Run: headless pygame with SDL's dummy video driver; simulated clock (each Clock.tick advances the game by its frame time, no real sleeping); random seed 0; keys injected as events and as key.get_pressed() state; no mouse input.
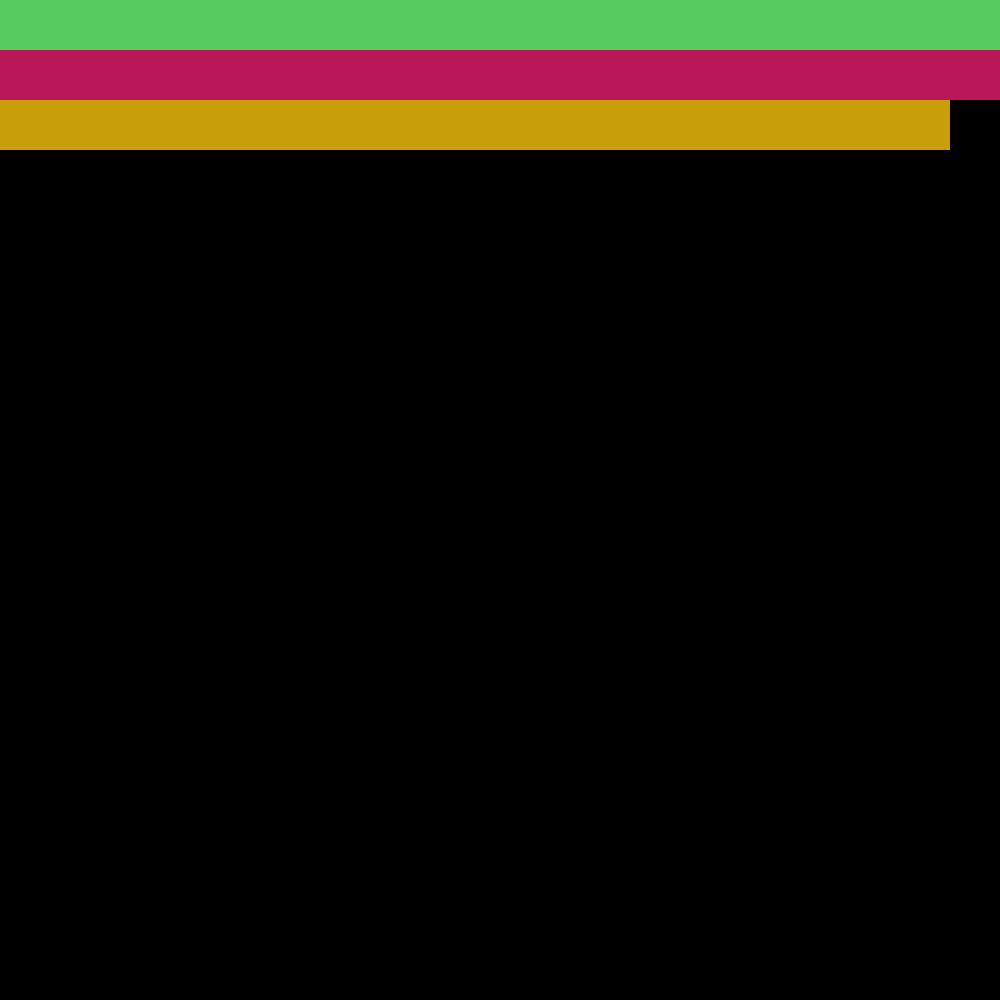
Frame 1 of 2 · flips 1–60 · no input
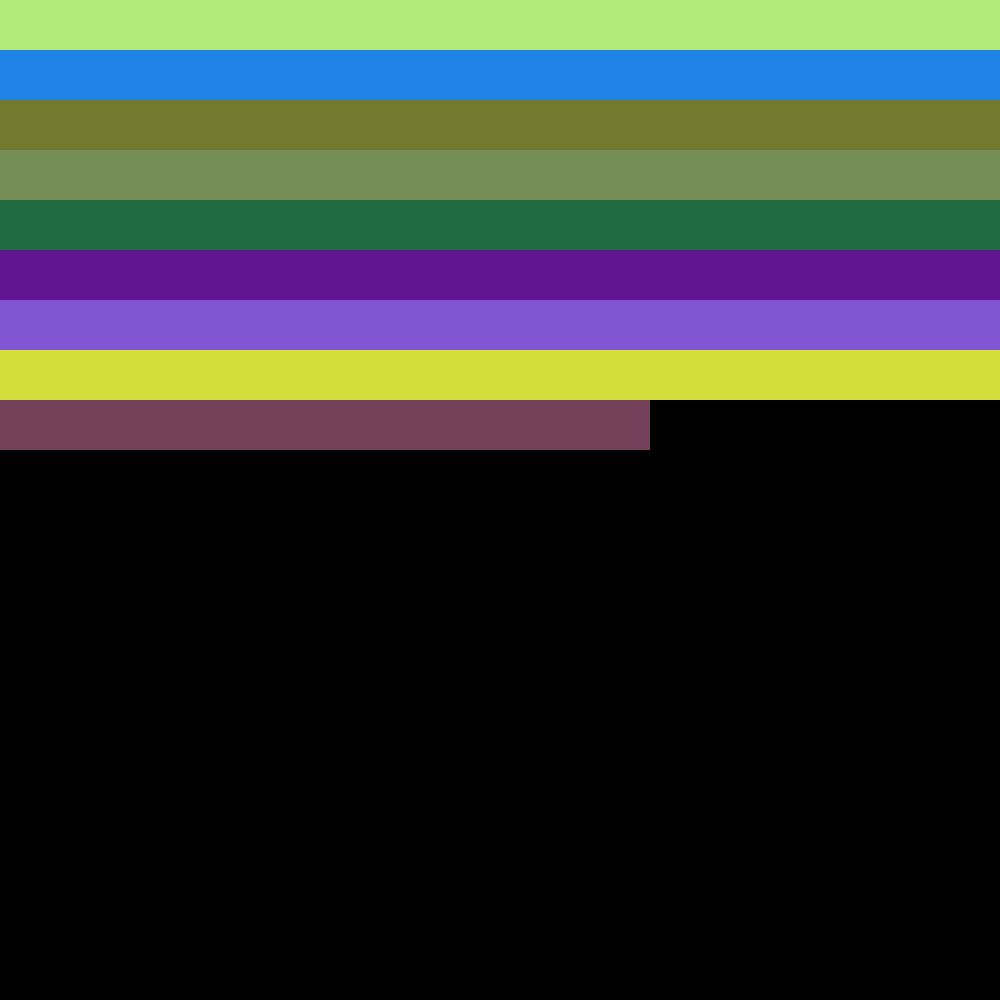
Frame 2 of 2 · flips 61–180 · tapped SPACE, RETURN · held RIGHT (→), D

The pygame program that drew these frames:

#!/usr/bin/env python
# -*-encoding=utf8 -*-

import pygame
import math
import random

def draw_block_black(pos_width, pos_height, screen, r, g, b):
    for x in range(0, pos_width*50):
        for y in range((pos_height-1)*50, pos_height*50):
            screen.set_at([x, y], [r, g, b])

def draw_block_white(pos_width, pos_height, screen, r, g, b):
    for x in range((pos_width-1)*49, pos_width*50):
        for y in range(0, pos_height*50):
            screen.set_at([x, y], [r, g, b])

if __name__ == '__main__':

    pygame.init()
    win_width, win_height = 1000, 1000
    screen = pygame.display.set_mode((win_width, win_height))

    
    while 1:

        timer = 0
        pos_width, pos_height = 1, 1

        while 1:
    
            if pos_width < 20 or pos_height < 20:
                
        
                if timer == 0:
                    
                    screen.fill(0)
                    timer = 100

                    if pos_width == 20:
                        pos_width = 0
                        pos_height += 1

                        for h in range(0, pos_height):
                            draw_block_black(20, h, screen, random.randint(1, 255), random.randint(1, 255), random.randint(1, 255))

                        draw_block_black(pos_width, pos_height, screen, random.randint(1, 255), random.randint(1, 255), random.randint(1, 255))

                    else:
                        pos_width += 1
                        for h in range(0, pos_height):
                            draw_block_black(20, h, screen, random.randint(1, 255), random.randint(1, 255), random.randint(1, 255))
                        draw_block_black(pos_width, pos_height, screen, random.randint(1, 255), random.randint(1, 255), random.randint(1, 255))

                    
                    pygame.display.flip()
    
            else:
                break
    
            for event in pygame.event.get():
                if event.type == pygame.QUIT:
                    pygame.quit()
                    exit(0)

            timer -= 1


        timer = 0
        pos_width, pos_height = 1, 1
    
        while 1:
    
            if pos_width < 20 or pos_height < 20:
                
                if timer == 0:
                    
                    screen.fill([255, 255, 255])
                    timer = 100

                    if pos_height == 20:
                        pos_height = 0
                        pos_width += 1
                        
                        for w in range(0, pos_width):
                            draw_block_white(w, 20, screen, random.randint(1, 255), random.randint(1, 255), random.randint(1, 255))

                        draw_block_white(pos_width, pos_height, screen, random.randint(1, 255), random.randint(1, 255), random.randint(1, 255))

                    else:
                        pos_height += 1
                        for w in range(0, pos_width):
                            draw_block_white(w, 20, screen, random.randint(1, 255), random.randint(1, 255), random.randint(1, 255))
                        draw_block_white(pos_width, pos_height, screen, random.randint(1, 255), random.randint(1, 255), random.randint(1, 255))

                    
                    pygame.display.flip()
    
            else:
                break
    
            for event in pygame.event.get():
                if event.type == pygame.QUIT:
                    pygame.quit()
                    exit(0)

            timer -= 1
